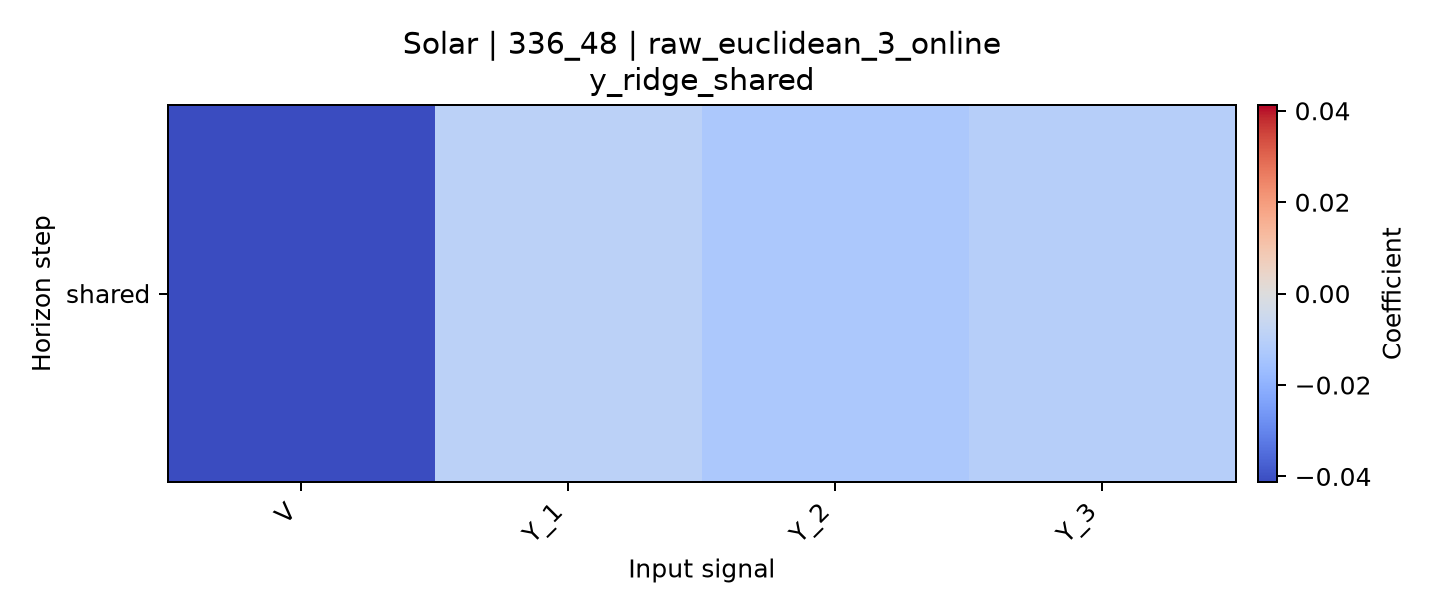

Source data for this figure (header and first rows):
horizon, V, Y_1, Y_2, Y_3
shared, -0.04126, -0.009524, -0.01294, -0.01091
